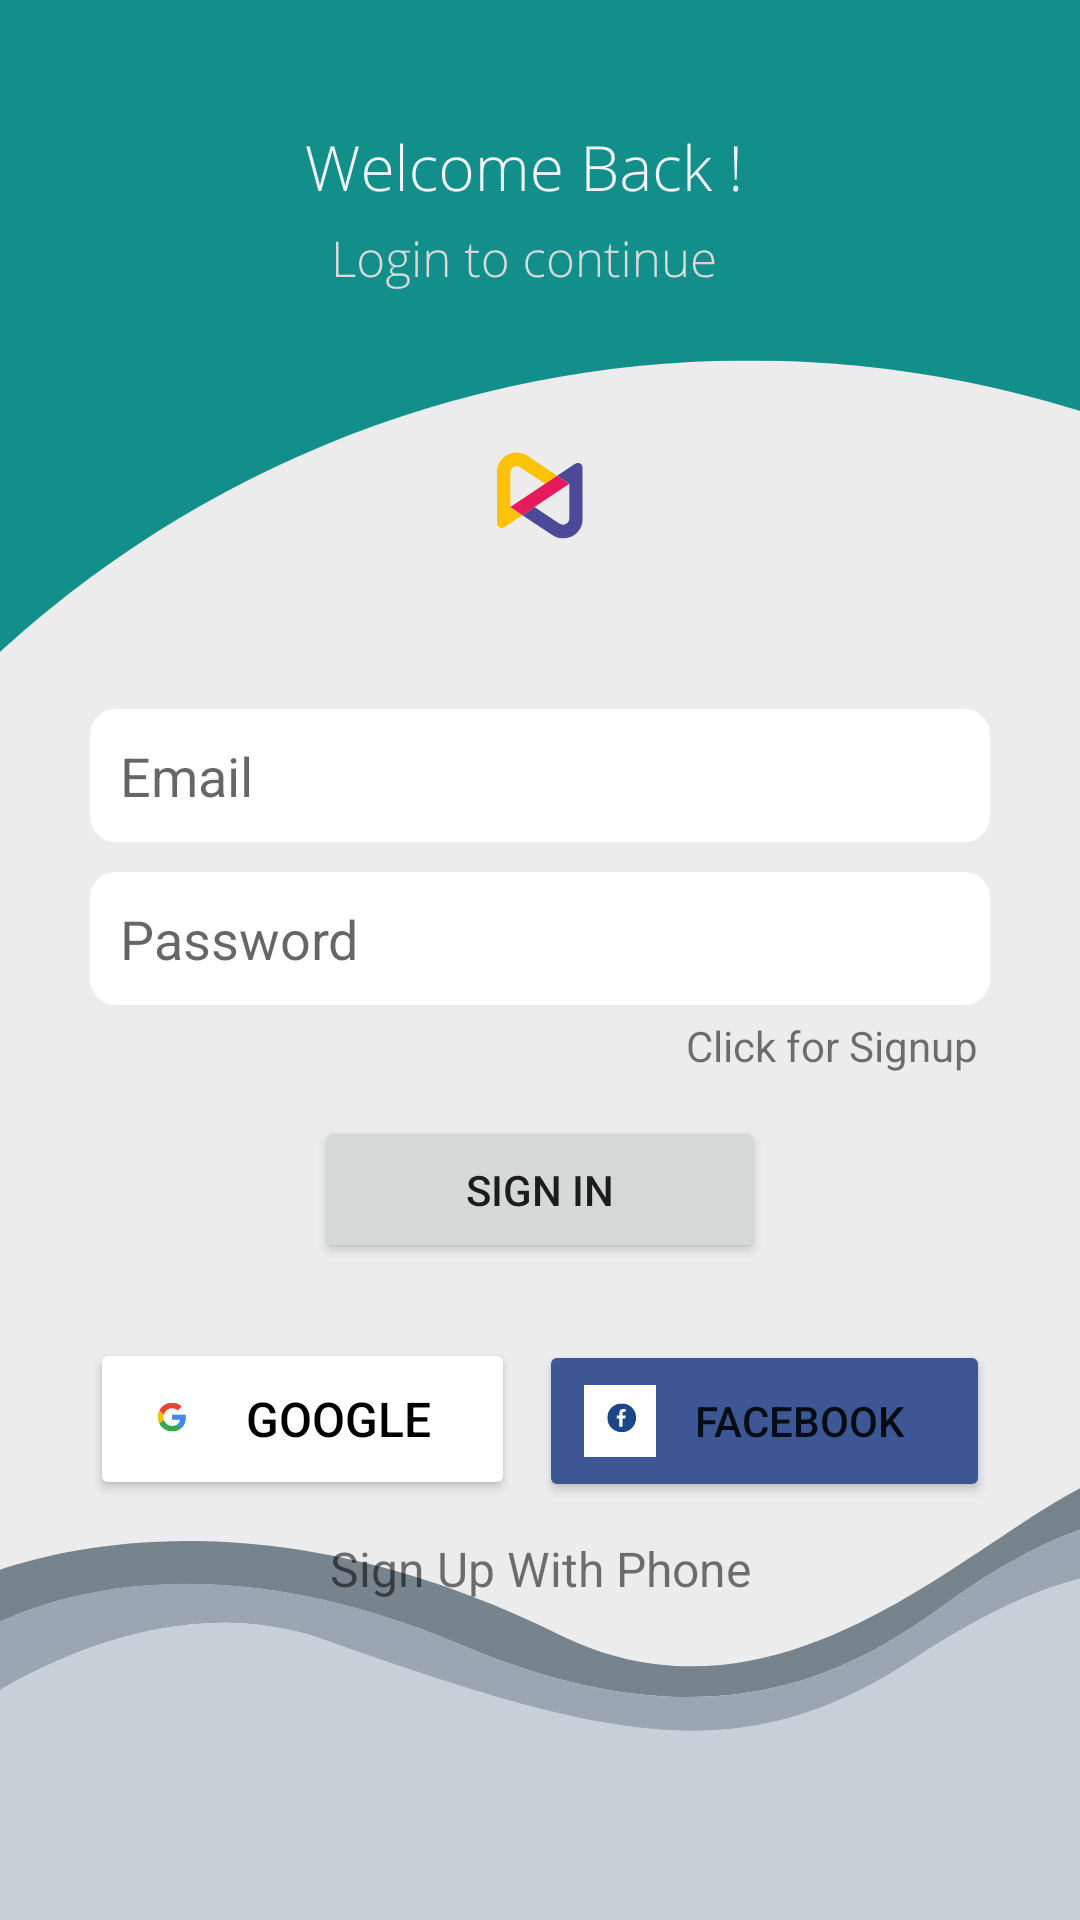

This screen was rendered from an Android layout file. Write that file and the resources it references.
<!-- AndroidManifest.xml: application theme Theme.MueChat -->
<!-- res/layout/activity_sign_in.xml -->
<?xml version="1.0" encoding="utf-8"?>
<LinearLayout xmlns:android="http://schemas.android.com/apk/res/android"
    xmlns:app="http://schemas.android.com/apk/res-auto"
    xmlns:tools="http://schemas.android.com/tools"
    android:layout_width="match_parent"
    android:layout_height="match_parent"
    android:background="@drawable/sigin"
    android:gravity="center"
    android:orientation="vertical"
    tools:context=".SignInActivity">

    <LinearLayout
        android:layout_width="match_parent"
        android:layout_height="wrap_content"
        android:layout_marginLeft="30dp"
        android:layout_marginRight="30dp"
        android:gravity="center_horizontal"
        android:orientation="vertical">

        <ImageView
            android:id="@+id/imageView3"
            android:layout_width="130dp"
            android:layout_height="130dp"
            app:srcCompat="@drawable/ic_logo" />


        <EditText
            android:id="@+id/etEmail"
            android:layout_width="match_parent"
            android:layout_height="wrap_content"
            android:layout_marginBottom="10dp"
            android:background="@drawable/text_box"
            android:backgroundTint="@color/white"
            android:ems="10"
            android:hint="@string/email"
            android:inputType="textEmailAddress"
            android:padding="10dp" />

        <EditText
            android:id="@+id/etPassword"
            android:layout_width="match_parent"
            android:layout_height="wrap_content"
            android:background="@drawable/text_box"
            android:backgroundTint="@color/white"
            android:ems="10"
            android:hint="@string/password"
            android:inputType="textPassword"
            android:padding="10dp" />

        <TextView
            android:id="@+id/tvClickSIgnUp"
            android:layout_width="match_parent"
            android:layout_height="wrap_content"
            android:gravity="right"
            android:padding="4dp"
            android:text="@string/click_for_signup" />

        <Button
            android:id="@+id/btnSignIn"
            android:layout_width="150dp"
            android:layout_height="wrap_content"
            android:layout_marginTop="10dp"
            android:padding="15dp"
            android:text="@string/sign_in"
            app:cornerRadius="4dp" />

        <LinearLayout
            android:layout_width="match_parent"
            android:layout_height="match_parent"
            android:layout_marginTop="25dp"
            android:orientation="horizontal">

            <Button
                android:id="@+id/btn_google"
                android:layout_width="wrap_content"
                android:layout_height="wrap_content"
                android:layout_marginRight="4dp"
                android:layout_weight="1"
                android:backgroundTint="@color/white"
                android:drawableLeft="@drawable/ic_google"
                android:padding="15dp"
                android:text="@string/google"
                android:textColor="@color/black"
                android:textSize="16sp"
                app:cornerRadius="4dp" />

            <Button
                android:id="@+id/btn_fb"
                android:layout_width="wrap_content"
                android:layout_height="wrap_content"
                android:layout_marginLeft="4dp"
                android:layout_weight="1"
                android:backgroundTint="@color/fb"
                android:drawableLeft="@drawable/fb"
                android:padding="15dp"
                android:text="@string/facebook"
                app:cornerRadius="4dp" />

        </LinearLayout>
    </LinearLayout>

    <TextView
        android:id="@+id/signUpPhone"
        android:layout_width="match_parent"
        android:layout_height="wrap_content"
        android:layout_marginTop="12dp"
        android:gravity="center"
        android:text="@string/sign_up_with_phone"
        android:textSize="16sp" />
</LinearLayout>
<!-- resources referenced by this layout -->
<resources>
  <color name="black">#FF000000</color>
  <color name="fb">#3c5793</color>
  <color name="white">#FFFFFFFF</color>
  <!-- drawable fb: vector/xml drawable (drawable, 4458 chars, omitted) -->
  <!-- drawable ic_google: vector/xml drawable (drawable, 2270 chars, omitted) -->
  <!-- drawable ic_logo (drawable) -->
  <vector xmlns:android="http://schemas.android.com/apk/res/android"
      android:width="500dp"
      android:height="500dp"
      android:viewportWidth="375"
      android:viewportHeight="375">
    <group>
      <clip-path
          android:pathData="M170,138L228.578,138L228.578,211L170,211ZM170,138"/>
      <path
          android:pathData="M228.582,192.109L228.582,143.211C228.582,139.449 224.395,137.199 221.262,139.289L204.07,150.766L215.691,158.523L215.691,191.48C215.691,196.5 210.105,199.496 205.934,196.711L182.211,180.875L170.59,188.633L199.305,207.801C211.82,216.152 228.582,207.172 228.582,192.109ZM228.582,192.109"
          android:fillColor="#4b4998"
          android:fillType="nonZero"/>
    </group>
    <group>
      <clip-path
          android:pathData="M146.129,128L205,128L205,201L146.129,201ZM146.129,128"/>
      <path
          android:pathData="M158.973,180.875L158.973,147.918C158.973,142.898 164.559,139.902 168.73,142.688L192.453,158.523L204.074,150.766L175.359,131.598C162.844,123.242 146.078,132.227 146.078,147.289L146.078,196.184C146.078,199.949 150.27,202.195 153.398,200.105L170.59,188.629ZM158.973,180.875"
          android:fillColor="#fdc309"
          android:fillType="nonZero"/>
    </group>
    <path
        android:pathData="M182.211,180.875L215.691,158.523L204.07,150.766L192.453,158.523L158.973,180.875L158.969,180.875L170.59,188.633ZM182.211,180.875"
        android:fillColor="#e61a5a"
        android:fillType="nonZero"/>
  </vector>
  <!-- drawable sigin: png bitmap (drawable, 54645 bytes) -->
  <!-- drawable text_box (drawable) -->
  <?xml version="1.0" encoding="utf-8"?>
  <shape xmlns:android="http://schemas.android.com/apk/res/android">
      <stroke android:color="#D8CDCD" android:width="1dp"/>
  
      <corners android:radius="8dp"/>
  </shape>
  <string name="click_for_signup">Click for Signup</string>
  <string name="email">Email</string>
  <string name="facebook">FACEBOOK</string>
  <string name="google">GOOGLE</string>
  <string name="password">Password</string>
  <string name="sign_in">SIGN IN</string>
  <string name="sign_up_with_phone">Sign Up With Phone</string>
  <style name="Theme.MueChat" parent="Theme.MaterialComponents.DayNight.DarkActionBar">
          
          <item name="colorPrimary">@color/color_primary</item>
          <item name="colorPrimaryVariant">@color/primary_dark</item>
          <item name="colorOnPrimary">@color/white</item>
          
          <item name="colorSecondary">@color/teal_200</item>
          <item name="colorSecondaryVariant">@color/teal_700</item>
          <item name="colorOnSecondary">@color/black</item>
          
          <item name="android:statusBarColor" tools:targetApi="l">?attr/colorPrimaryVariant</item>
          
      </style>
  <color name="color_primary">#0b6156</color>
  <color name="primary_dark">#095049</color>
  <color name="teal_200">#FF03DAC5</color>
  <color name="teal_700">#FF018786</color>
</resources>
